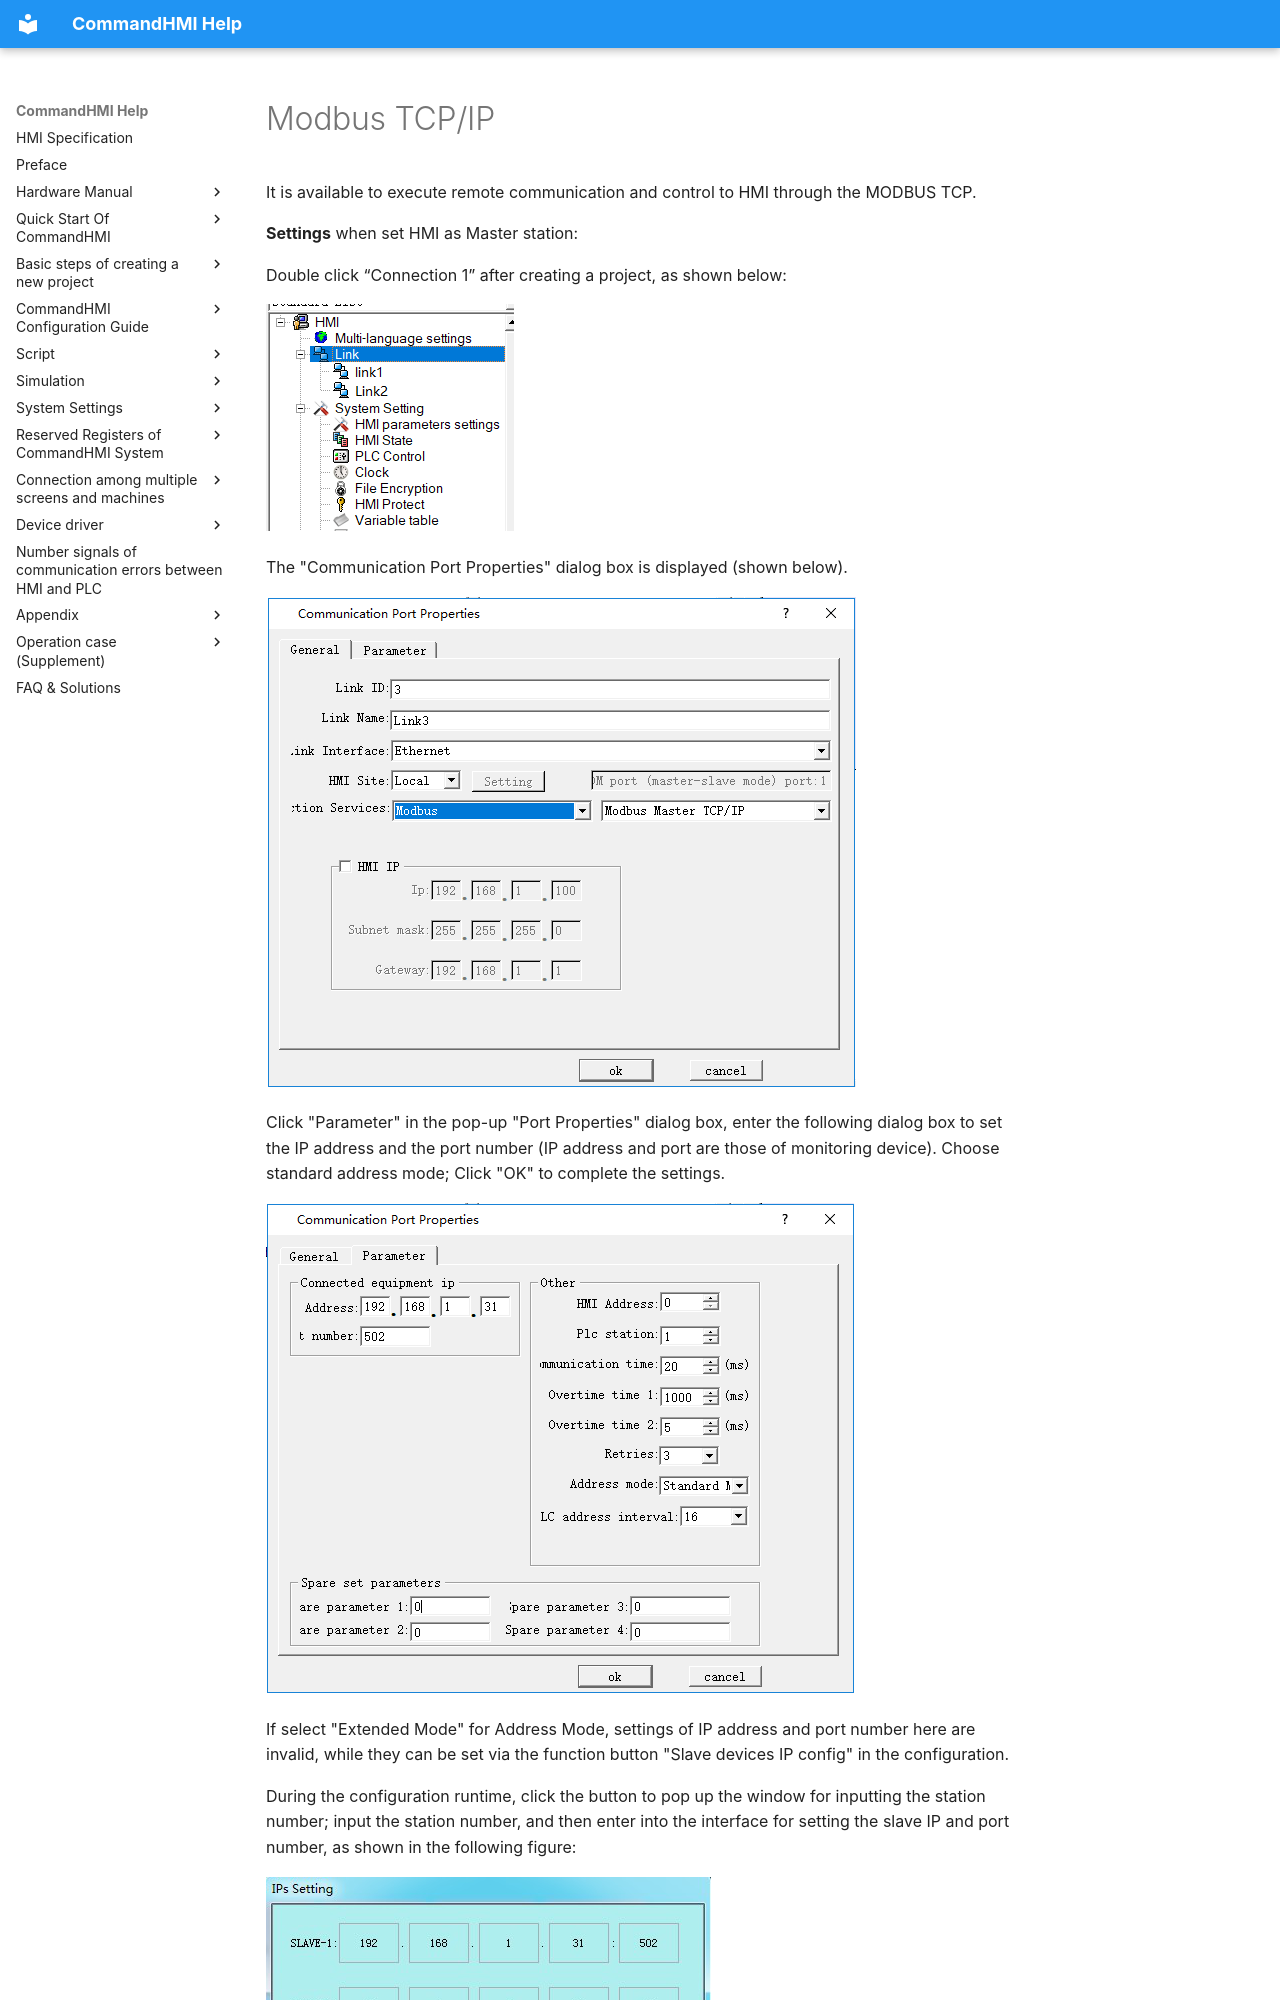

repository: AceAutomation/commandhmi-aide · page: en/multpoint/modbustcpip.html · generator: mkdocs

# Modbus TCP/IP

It is available to execute remote communication and control to HMI through the MODBUS TCP.

**Settings** when set HMI as Master station:

Double click “Connection 1” after creating a project, as shown below:

<img src="modbustcpip.files/modbustcpip209.png" width="248" />

The "Communication Port Properties" dialog box is displayed (shown below).

<img src="modbustcpip.files/modbustcpip286.png" width="590" />

Click "Parameter" in the pop-up "Port Properties" dialog box, enter the following dialog box to set the IP address and the port number (IP address and port are those of monitoring device). Choose standard address mode; Click "OK" to complete the settings.

<img src="modbustcpip.files/modbustcpip544.png" width="588" />

If select "Extended Mode" for Address Mode, settings of IP address and port number here are invalid, while they can be set via the function button "Slave devices IP config" in the configuration.

During the configuration runtime, click the button to pop up the window for inputting the station number; input the station number, and then enter into the interface for setting the slave IP and port number, as shown in the following figure:

<img src="modbustcpip.files/modbustcpip985.png" width="445" />
